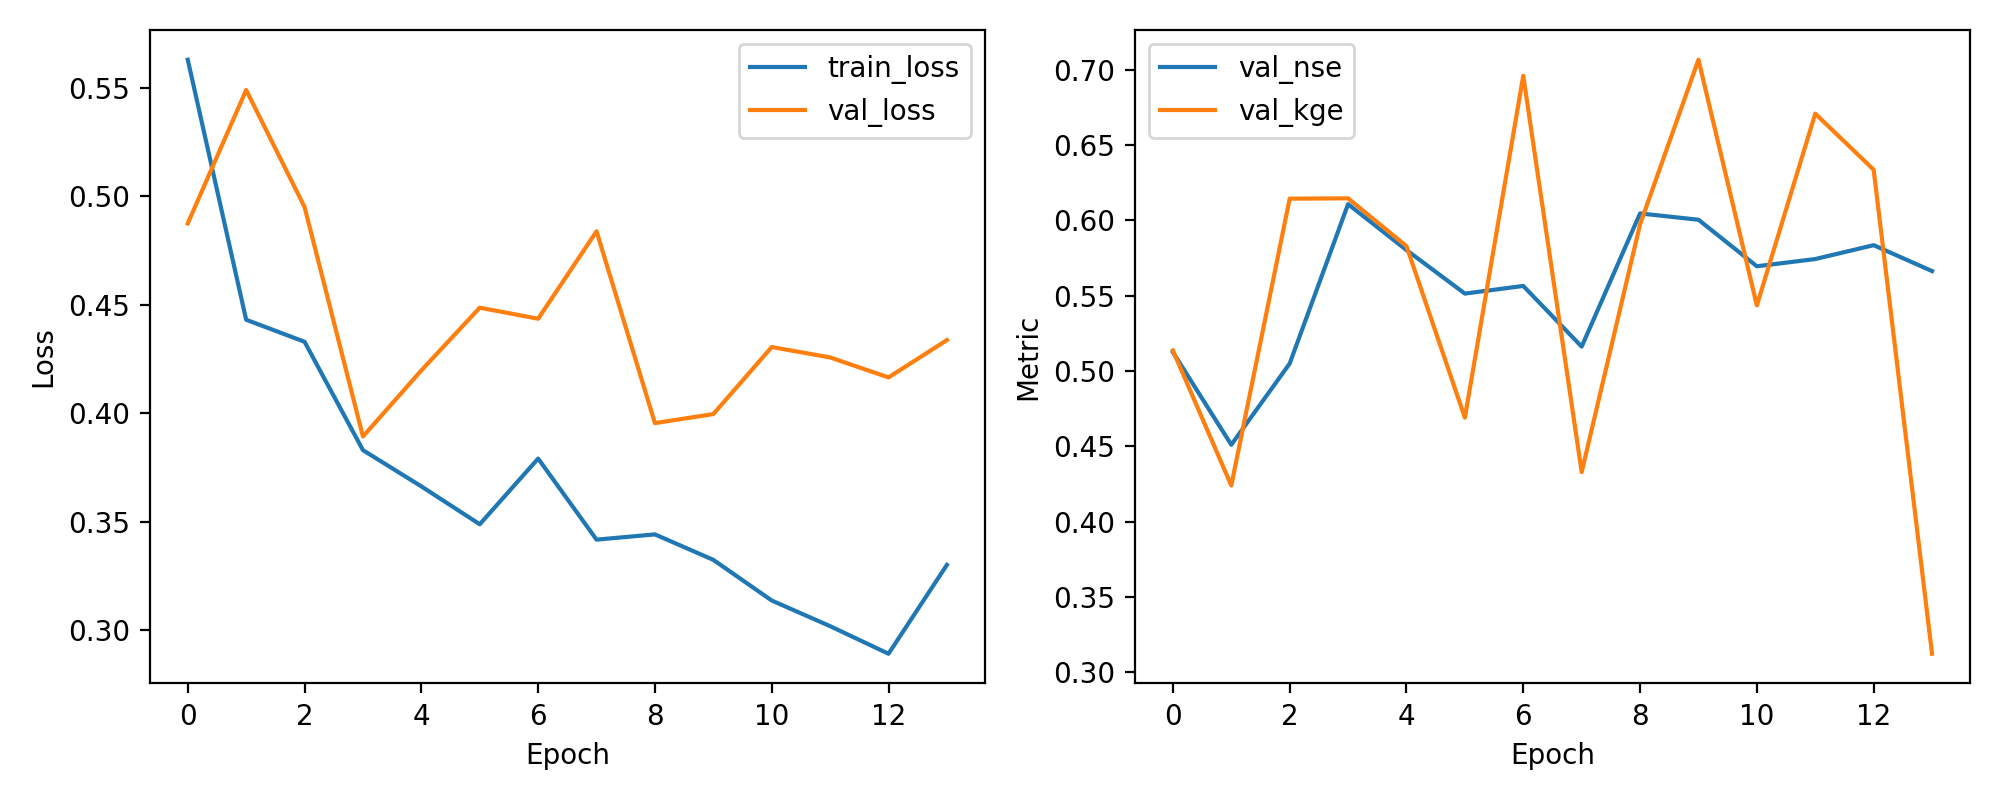

The table this chart was drawn from, first rows:
epoch, train_loss, val_loss, val_nse, val_kge
1, 0.563, 0.4875, 0.5125, 0.5136
2, 0.4431, 0.549, 0.451, 0.4239
3, 0.4329, 0.4951, 0.5049, 0.6144
4, 0.3829, 0.3892, 0.6108, 0.6146
5, 0.3662, 0.4197, 0.5803, 0.5829
6, 0.3487, 0.4486, 0.5514, 0.469
7, 0.379, 0.4435, 0.5565, 0.696
8, 0.3416, 0.4838, 0.5162, 0.4328
9, 0.3441, 0.3954, 0.6046, 0.5974
10, 0.3323, 0.3996, 0.6004, 0.7067
11, 0.3136, 0.4305, 0.5695, 0.5435
12, 0.3017, 0.4257, 0.5743, 0.6709
13, 0.289, 0.4165, 0.5835, 0.6337
14, 0.33, 0.4337, 0.5663, 0.3122
